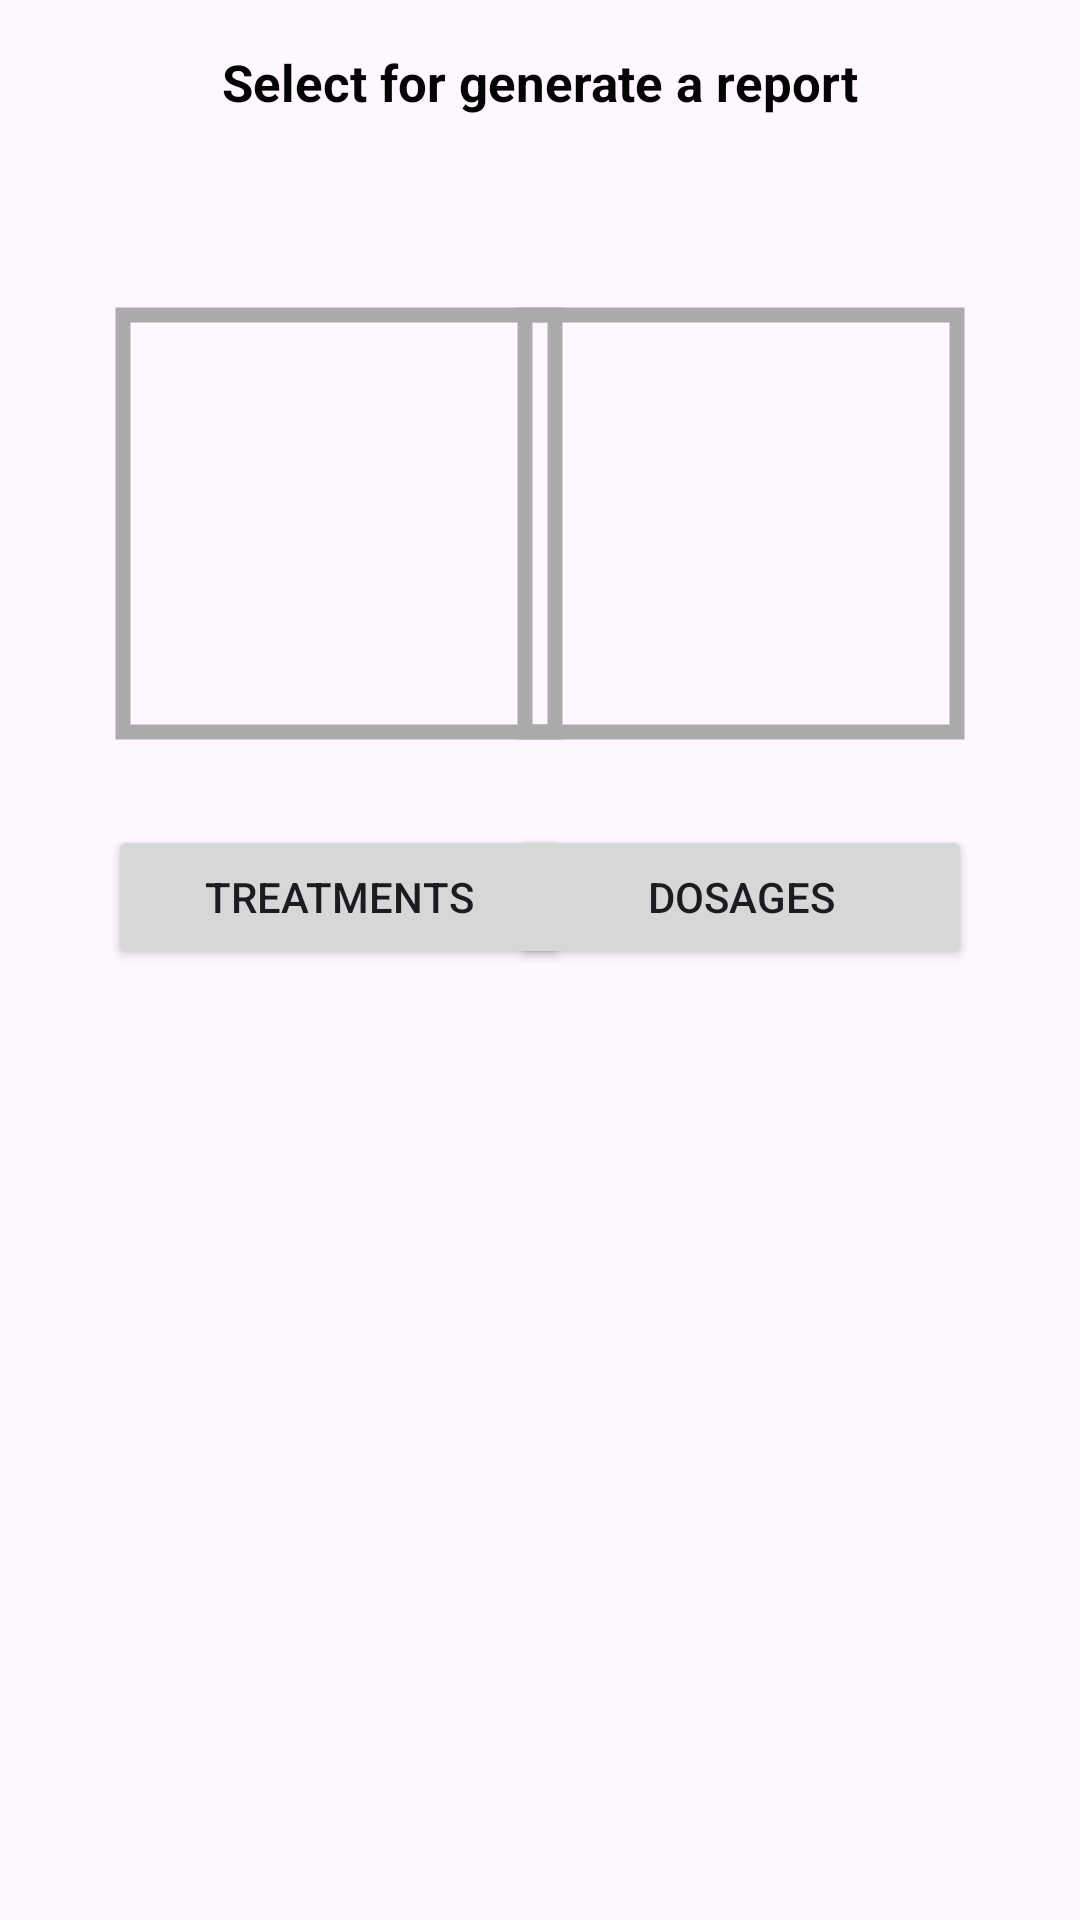

Write the Android layout XML for this screen, with the resource values it uses.
<!-- AndroidManifest.xml: application theme Theme.APP_SMART_PILLS_DISPENSER -->
<!-- res/layout/fragment_report_patient.xml -->
<?xml version="1.0" encoding="utf-8"?>
<androidx.constraintlayout.widget.ConstraintLayout xmlns:android="http://schemas.android.com/apk/res/android"
    xmlns:app="http://schemas.android.com/apk/res-auto"
    xmlns:tools="http://schemas.android.com/tools"
    android:layout_width="match_parent"
    android:layout_height="match_parent"
    tools:context=".ui.subfragments.ReportPatientFragment">

<FrameLayout
    android:layout_width="match_parent"
    android:layout_height="match_parent">

    <TextView
        android:id="@+id/textView4"
        android:layout_width="212dp"
        android:layout_height="wrap_content"
        android:layout_gravity="top|center"
        android:layout_marginTop="16dp"
        android:text="@string/select_for_generate_a_report"
        android:textColor="#040404"
        android:textSize="17dp"
        android:textStyle="bold" />

    <com.google.android.material.imageview.ShapeableImageView
        android:id="@+id/imageView3"
        android:layout_width="154dp"
        android:layout_height="149dp"
        android:layout_marginStart="36dp"
        android:layout_marginTop="100dp"
        android:padding="5dp"
        android:src="@drawable/ic_pdf"
        app:layout_constraintStart_toStartOf="parent"
        app:layout_constraintTop_toTopOf="parent"
        app:strokeColor="@android:color/darker_gray"
        app:strokeWidth="5dp" />
    <Button
        android:id="@+id/btnReportTreatments"
        android:layout_width="154dp"
        android:layout_height="48dp"
        android:layout_gravity="start"
        android:layout_marginStart="36dp"
        android:layout_marginTop="275dp"
        android:text="@string/treatments_button" />


    <com.google.android.material.imageview.ShapeableImageView
        android:id="@+id/imageView4"
        android:layout_width="154dp"
        android:layout_height="149dp"
        android:layout_marginTop="100dp"
        android:layout_marginEnd="36dp"
        android:layout_gravity="right"
        android:padding="5dp"
        android:src="@drawable/ic_pdf"
        app:layout_constraintEnd_toEndOf="parent"
        app:layout_constraintTop_toTopOf="parent"
        app:strokeColor="@android:color/darker_gray"
        app:strokeWidth="5dp" />

    <Button
        android:id="@+id/btnReportDosages"
        android:layout_width="154dp"
        android:layout_height="48dp"
        android:layout_marginTop="275dp"
        android:layout_marginEnd="36dp"
        android:layout_gravity="right"
        android:text="@string/dosages_button"
        />

</FrameLayout>


</androidx.constraintlayout.widget.ConstraintLayout>
<!-- resources referenced by this layout -->
<resources>
  <string name="dosages_button">Dosages</string>
  <string name="select_for_generate_a_report">Select for generate a report</string>
  <string name="treatments_button">Treatments</string>
  <style name="Theme.APP_SMART_PILLS_DISPENSER" parent="Theme.Material3.DayNight">
          
          <item name="colorPrimary">@color/purple_500</item>
          <item name="colorPrimaryVariant">@color/purple_700</item>
          <item name="colorOnPrimary">@color/white</item>
          
          <item name="colorSecondary">@color/teal_200</item>
          <item name="colorSecondaryVariant">@color/teal_700</item>
          <item name="colorOnSecondary">@color/black</item>
          
          <item name="android:statusBarColor" tools:targetApi="l">?attr/colorPrimaryVariant</item>
          
      </style>
  <color name="purple_500">#026aee</color>
  <color name="purple_700">#026aee</color>
  <color name="white">#FFFFFFFF</color>
  <color name="teal_200">#DF93D7</color>
  <color name="teal_700">#FF018786</color>
  <color name="black">#FF000000</color>
</resources>
